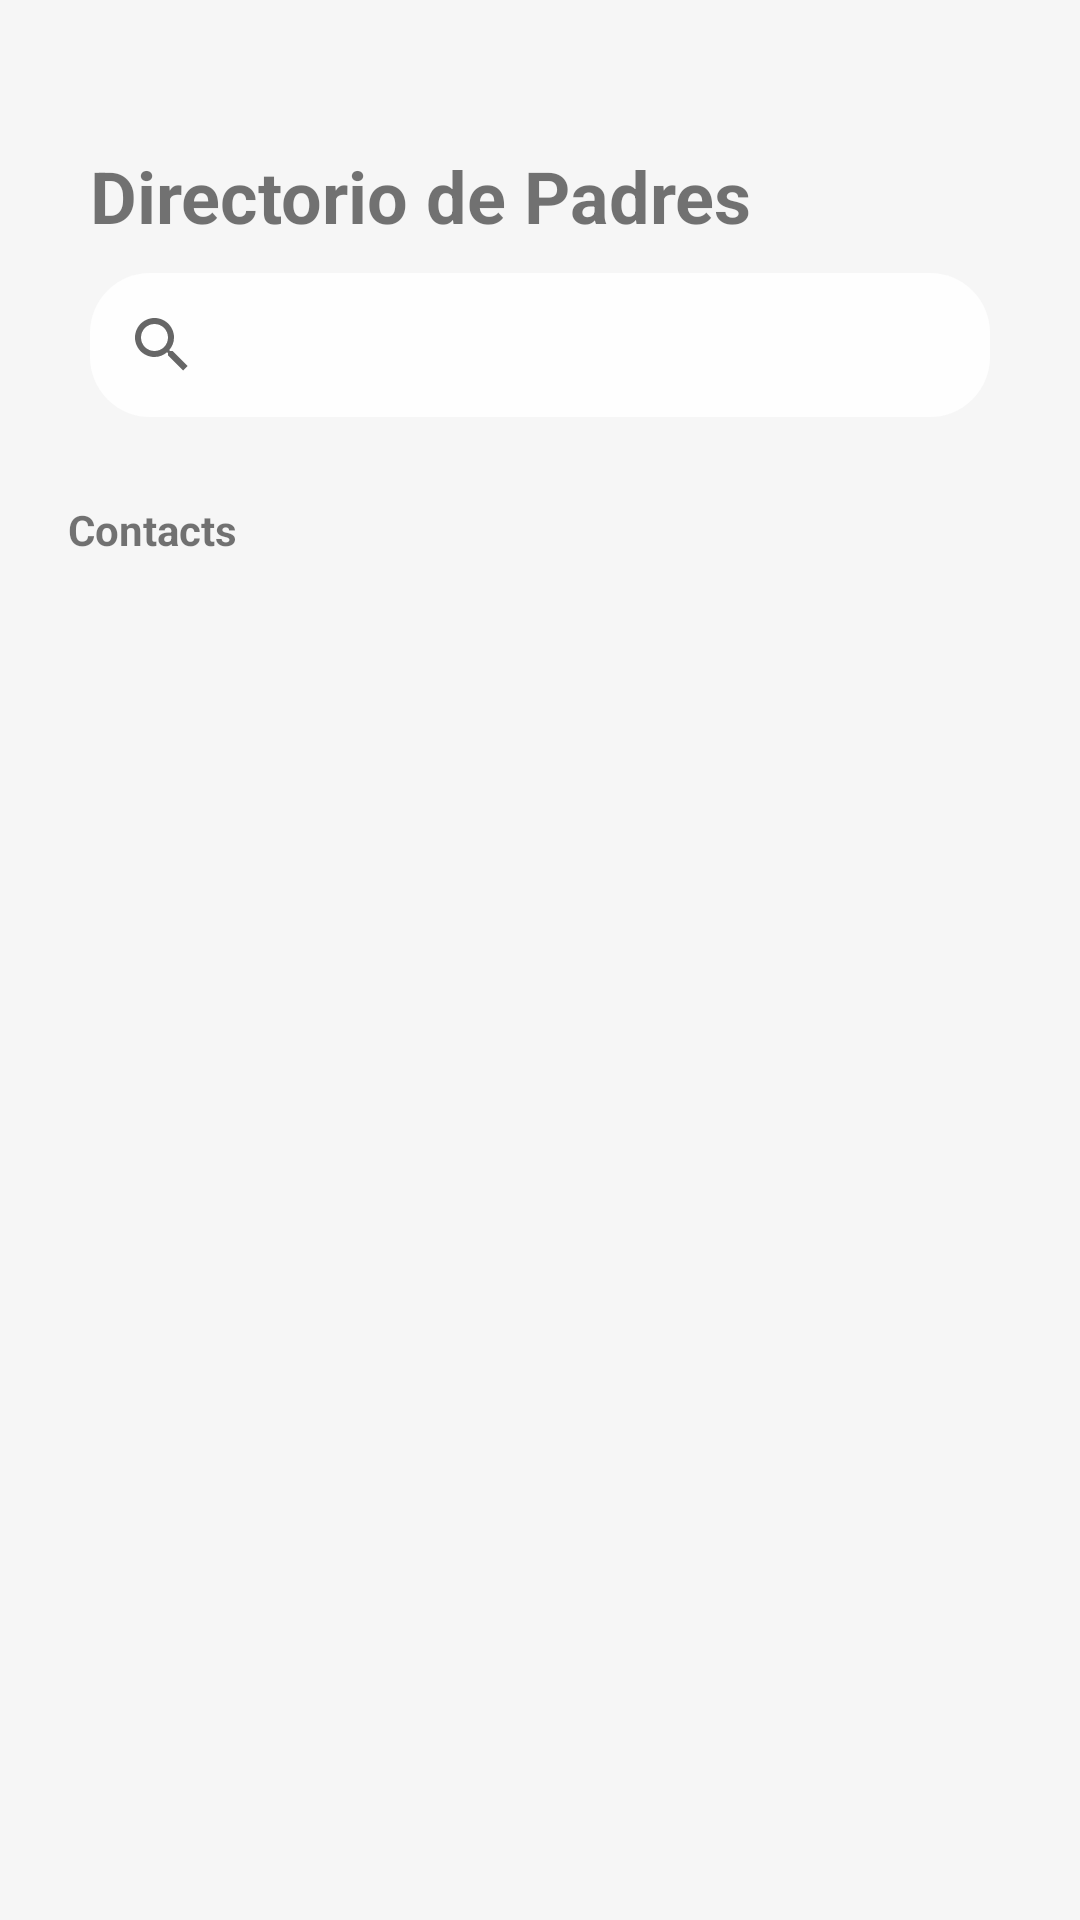

Here is an Android app screen rendered from its layout file. Give the layout XML and the strings, colors and styles it references.
<!-- AndroidManifest.xml: application theme NoActionBar -->
<!-- res/layout/fragment_directorio.xml -->
<?xml version="1.0" encoding="utf-8"?>
<LinearLayout xmlns:android="http://schemas.android.com/apk/res/android"
    xmlns:tools="http://schemas.android.com/tools"
    xmlns:app="http://schemas.android.com/apk/res-auto"
    android:layout_width="match_parent"
    android:layout_height="match_parent"
    tools:context=".DirectorioFragment"
    android:orientation="vertical"
    android:background="@color/whitehumo">

    <RelativeLayout
        android:id="@+id/titulo_directorio"
        android:layout_width="match_parent"
        android:layout_height="match_parent"
        android:orientation="horizontal">

        <TextView
            android:id="@+id/textViewDirectorioPadre"
            android:layout_width="wrap_content"
            android:layout_height="30dp"
            android:layout_marginStart="30dp"
            android:layout_marginTop="49dp"
            android:textStyle="bold"
            android:text="Directorio de Padres"
            android:textSize="24sp" />

        <SearchView
            android:id="@+id/busqueda_directorio"
            android:layout_width="match_parent"
            android:layout_height="wrap_content"
            android:layout_marginStart="30dp"
            android:layout_marginEnd="30dp"
            android:layout_marginTop="91dp"
            android:background="@drawable/searchview_rounded_background"
            android:queryHint="Search by name or number"/>
        <ProgressBar
            android:id="@+id/progress_bar2"
            android:layout_width="wrap_content"
            android:layout_height="wrap_content"
            android:layout_gravity="center"
            android:layout_marginTop="50dp"
            android:layout_centerHorizontal="true"
            android:indeterminateTint="@color/azul"
            android:visibility="gone" />

        <RelativeLayout
            android:layout_width="match_parent"
            android:layout_height="match_parent">

            <RelativeLayout
                android:layout_width="match_parent"
                android:layout_height="match_parent"
                android:layout_marginTop="157dp">

                <TextView
                    android:id="@+id/textViewContactos"
                    android:layout_width="wrap_content"
                    android:layout_height="19dp"
                    android:layout_marginStart="22.5dp"
                    android:layout_marginTop="10dp"
                    android:text="Contacts"
                    android:textSize="14sp"
                    android:textStyle="bold"/>

                <androidx.recyclerview.widget.RecyclerView
                    android:id="@+id/recyclerViewDirectorio"
                    android:layout_width="match_parent"
                    android:layout_height="match_parent"
                    android:layout_marginStart="22.5dp"
                    android:layout_marginEnd="22.5dp"
                    android:layout_marginTop="30dp"
                    tools:listitem="@layout/listview_contactos"/>

            </RelativeLayout>
        </RelativeLayout>
    </RelativeLayout>



</LinearLayout>
<!-- res/layout/listview_contactos.xml (included above) -->
<?xml version="1.0" encoding="utf-8"?>
<RelativeLayout xmlns:android="http://schemas.android.com/apk/res/android"
    xmlns:app="http://schemas.android.com/apk/res-auto"
    android:layout_width="match_parent"
    android:layout_height="wrap_content"
    android:layout_marginTop="10dp">


    <ImageView
            android:id="@+id/imageViewFondo"
        android:layout_width="wrap_content"
        android:layout_height="61dp"
        android:layout_marginStart="0dp"
        android:layout_marginTop="0dp"
        app:srcCompat="@drawable/contact_box" />

    <ImageView
        android:id="@+id/imageViewContacto"
        android:layout_width="wrap_content"
        android:layout_height="28dp"
        android:layout_marginStart="12dp"
        android:layout_marginTop="18dp"
        app:srcCompat="@drawable/user_image" />
    
    <FrameLayout
        android:layout_width="wrap_content"
        android:layout_height="40dp"
        android:layout_marginStart="45dp"
        android:layout_marginTop="11dp">

        <TextView
            android:id="@+id/textViewNombreAlumno"
            android:layout_width="wrap_content"
            android:layout_height="20dp"
            android:text="Alumna Ariana Fuentes"
            android:textStyle="bold"/>

            <FrameLayout
                android:layout_width="wrap_content"
                android:layout_height="20dp"
                android:layout_marginTop="20dp">

                <RelativeLayout
                    android:layout_width="wrap_content"
                    android:layout_height="wrap_content">
                    <TextView
                        android:id="@+id/textViewNombrePariente"
                        android:layout_width="wrap_content"
                        android:layout_height="20dp"
                        android:text="Madre:"
                        android:gravity="center"
                        android:textSize="13sp"/>

                    <TextView
                        android:layout_toEndOf="@id/textViewNombrePariente"
                        android:id="@+id/textViewNumeroPariente"
                        android:layout_width="wrap_content"
                        android:layout_height="20dp"
                        android:layout_marginStart="10dp"
                        android:text="553 399 721"
                        android:gravity="center"
                        android:textSize="12sp"/>
                </RelativeLayout>



            </FrameLayout>

    </FrameLayout>


</RelativeLayout>
<!-- resources referenced by this layout -->
<resources>
  <color name="azul">#FF1D518F</color>
  <color name="whitehumo">#FFF6F6F6</color>
  <!-- drawable contact_box: png bitmap (drawable, 600 bytes) -->
  <!-- drawable searchview_rounded_background (drawable) -->
  <?xml version="1.0" encoding="utf-8"?>
  <shape xmlns:android="http://schemas.android.com/apk/res/android">
      <solid android:color="#FEFEFE" /> 
      <corners android:radius="20dp" /> 
  </shape>
  <!-- drawable user_image: png bitmap (drawable, 1801 bytes) -->
  <style name="NoActionBar" parent="Theme.AppCompat.Light.NoActionBar">
      </style>
</resources>
